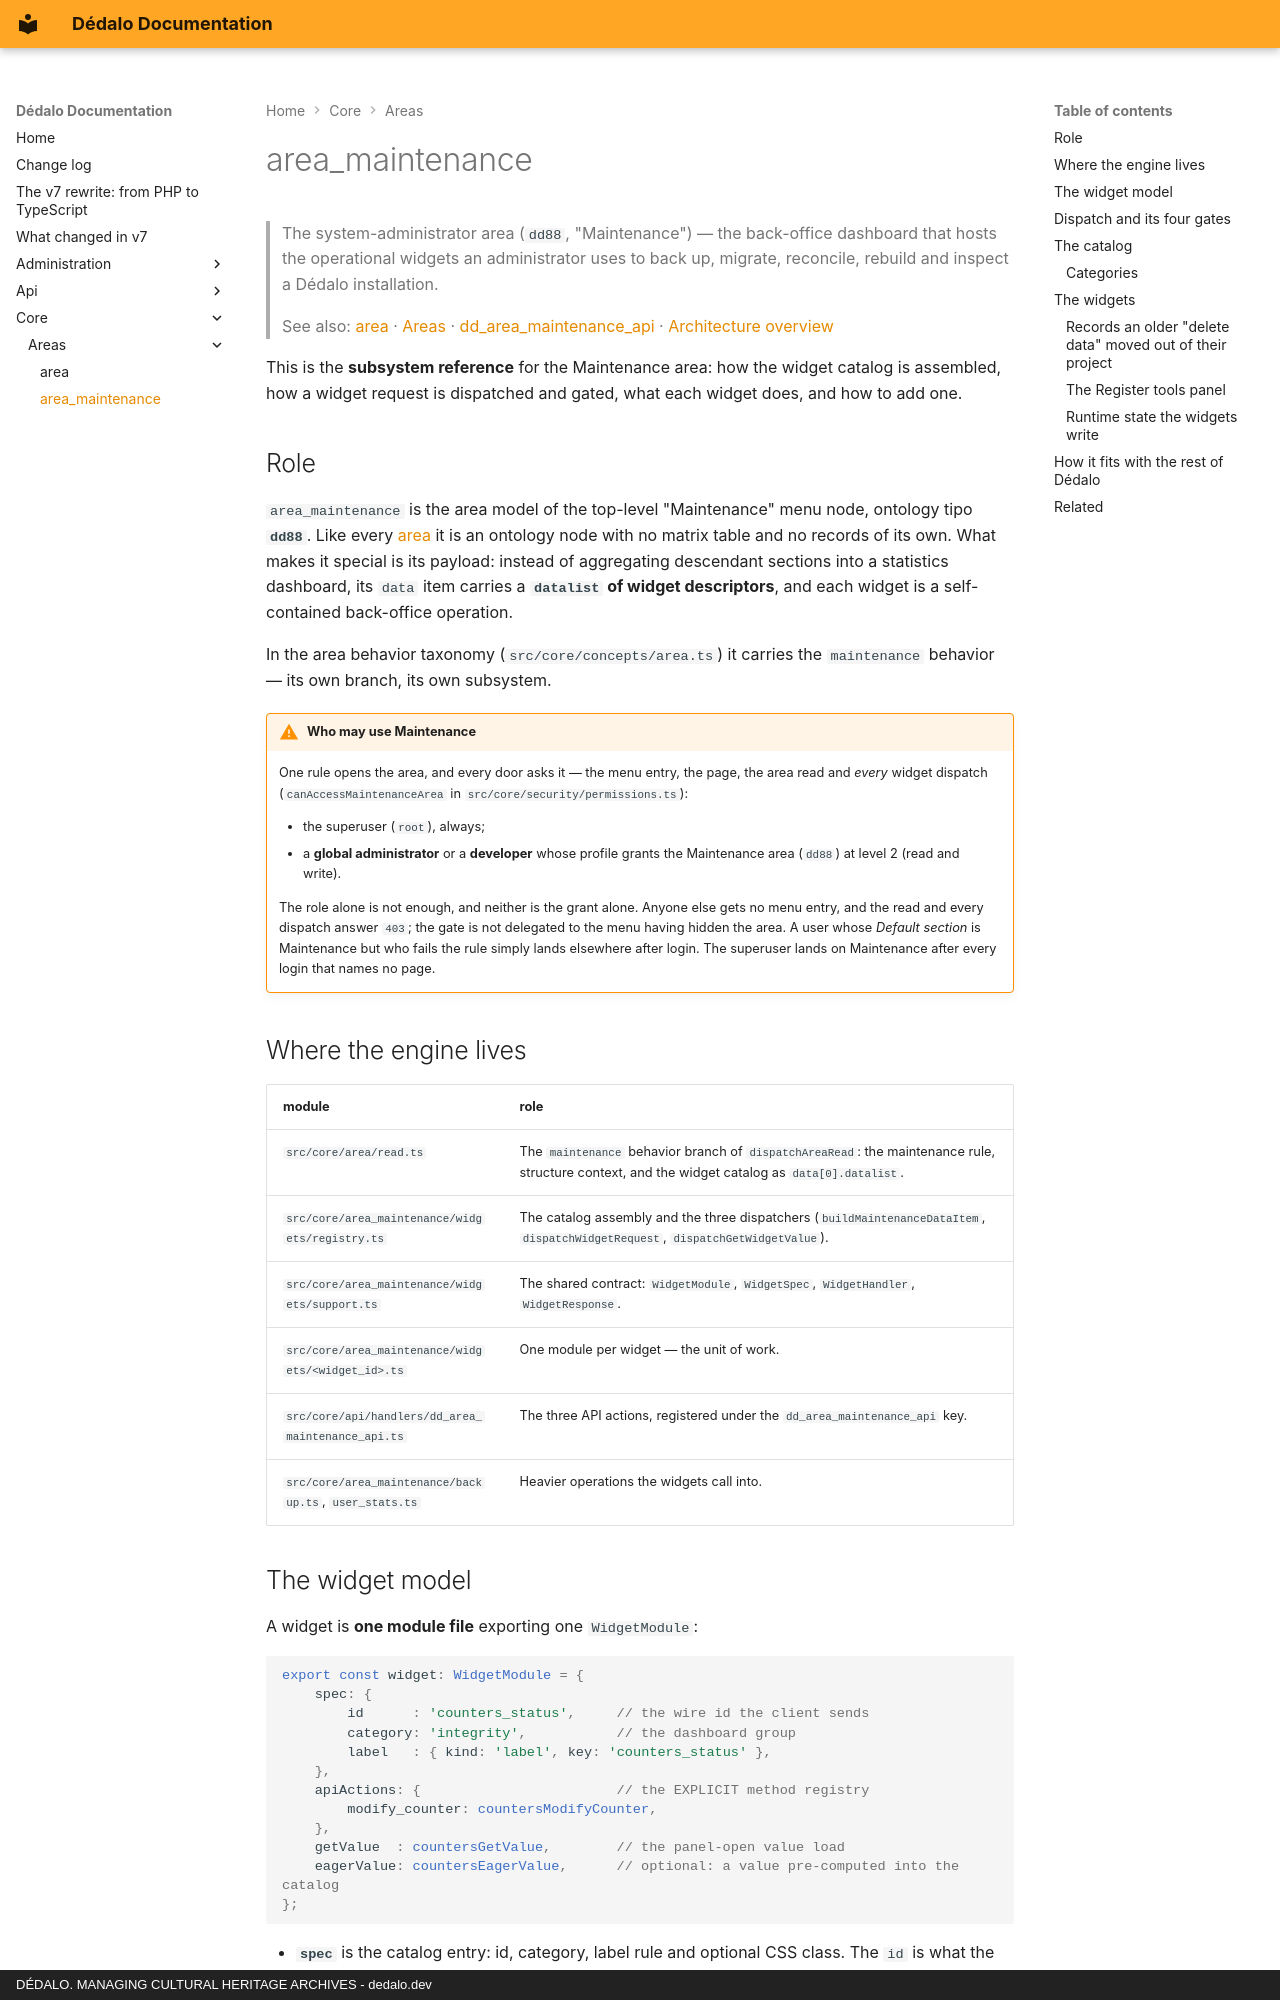

repository: dedalia-org/dedalo · page: core/areas/area_maintenance/index.html · generator: mkdocs · copyright: DÉDALO. MANAGING CULTURAL HERITAGE ARCHIVES - dedalo.dev

# area_maintenance

> The system-administrator area (`dd88`, "Maintenance") — the back-office
> dashboard that hosts the operational widgets an administrator uses to back up,
> migrate, reconcile, rebuild and inspect a Dédalo installation.

> See also: [area](area.md) · [Areas](index.md) ·
> [dd_area_maintenance_api](../../api/classes/dd_area_maintenance_api.md) ·
> [Architecture overview](../architecture_overview.md)

This is the **subsystem reference** for the Maintenance area: how the widget
catalog is assembled, how a widget request is dispatched and gated, what each
widget does, and how to add one.

## Role

`area_maintenance` is the area model of the top-level "Maintenance" menu node,
ontology tipo **`dd88`**. Like every [area](area.md) it is an ontology node with
no matrix table and no records of its own. What makes it special is its payload:
instead of aggregating descendant sections into a statistics dashboard, its
`data` item carries a **`datalist` of widget descriptors**, and each widget is a
self-contained back-office operation.

In the area behavior taxonomy (`src/core/concepts/area.ts`) it carries the
`maintenance` behavior — its own branch, its own subsystem.

!!! warning "Who may use Maintenance"
    One rule opens the area, and every door asks it — the menu entry, the
    page, the area read and *every* widget dispatch
    (`canAccessMaintenanceArea` in `src/core/security/permissions.ts`):

    - the superuser (`root`), always;
    - a **global administrator** or a **developer** whose profile grants the
      Maintenance area (`dd88`) at level 2 (read and write).

    The role alone is not enough, and neither is the grant alone. Anyone else
    gets no menu entry, and the read and every dispatch answer `403`; the gate
    is not delegated to the menu having hidden the area. A user whose *Default
    section* is Maintenance but who fails the rule simply lands elsewhere after
    login. The superuser lands on Maintenance after every login that names no
    page.

## Where the engine lives

| module | role |
| --- | --- |
| `src/core/area/read.ts` | The `maintenance` behavior branch of `dispatchAreaRead`: the maintenance rule, structure context, and the widget catalog as `data[0].datalist`. |
| `src/core/area_maintenance/widgets/registry.ts` | The catalog assembly and the three dispatchers (`buildMaintenanceDataItem`, `dispatchWidgetRequest`, `dispatchGetWidgetValue`). |
| `src/core/area_maintenance/widgets/support.ts` | The shared contract: `WidgetModule`, `WidgetSpec`, `WidgetHandler`, `WidgetResponse`. |
| `src/core/area_maintenance/widgets/<widget_id>.ts` | One module per widget — the unit of work. |
| `src/core/api/handlers/dd_area_maintenance_api.ts` | The three API actions, registered under the `dd_area_maintenance_api` key. |
| `src/core/area_maintenance/backup.ts`, `user_stats.ts` | Heavier operations the widgets call into. |
